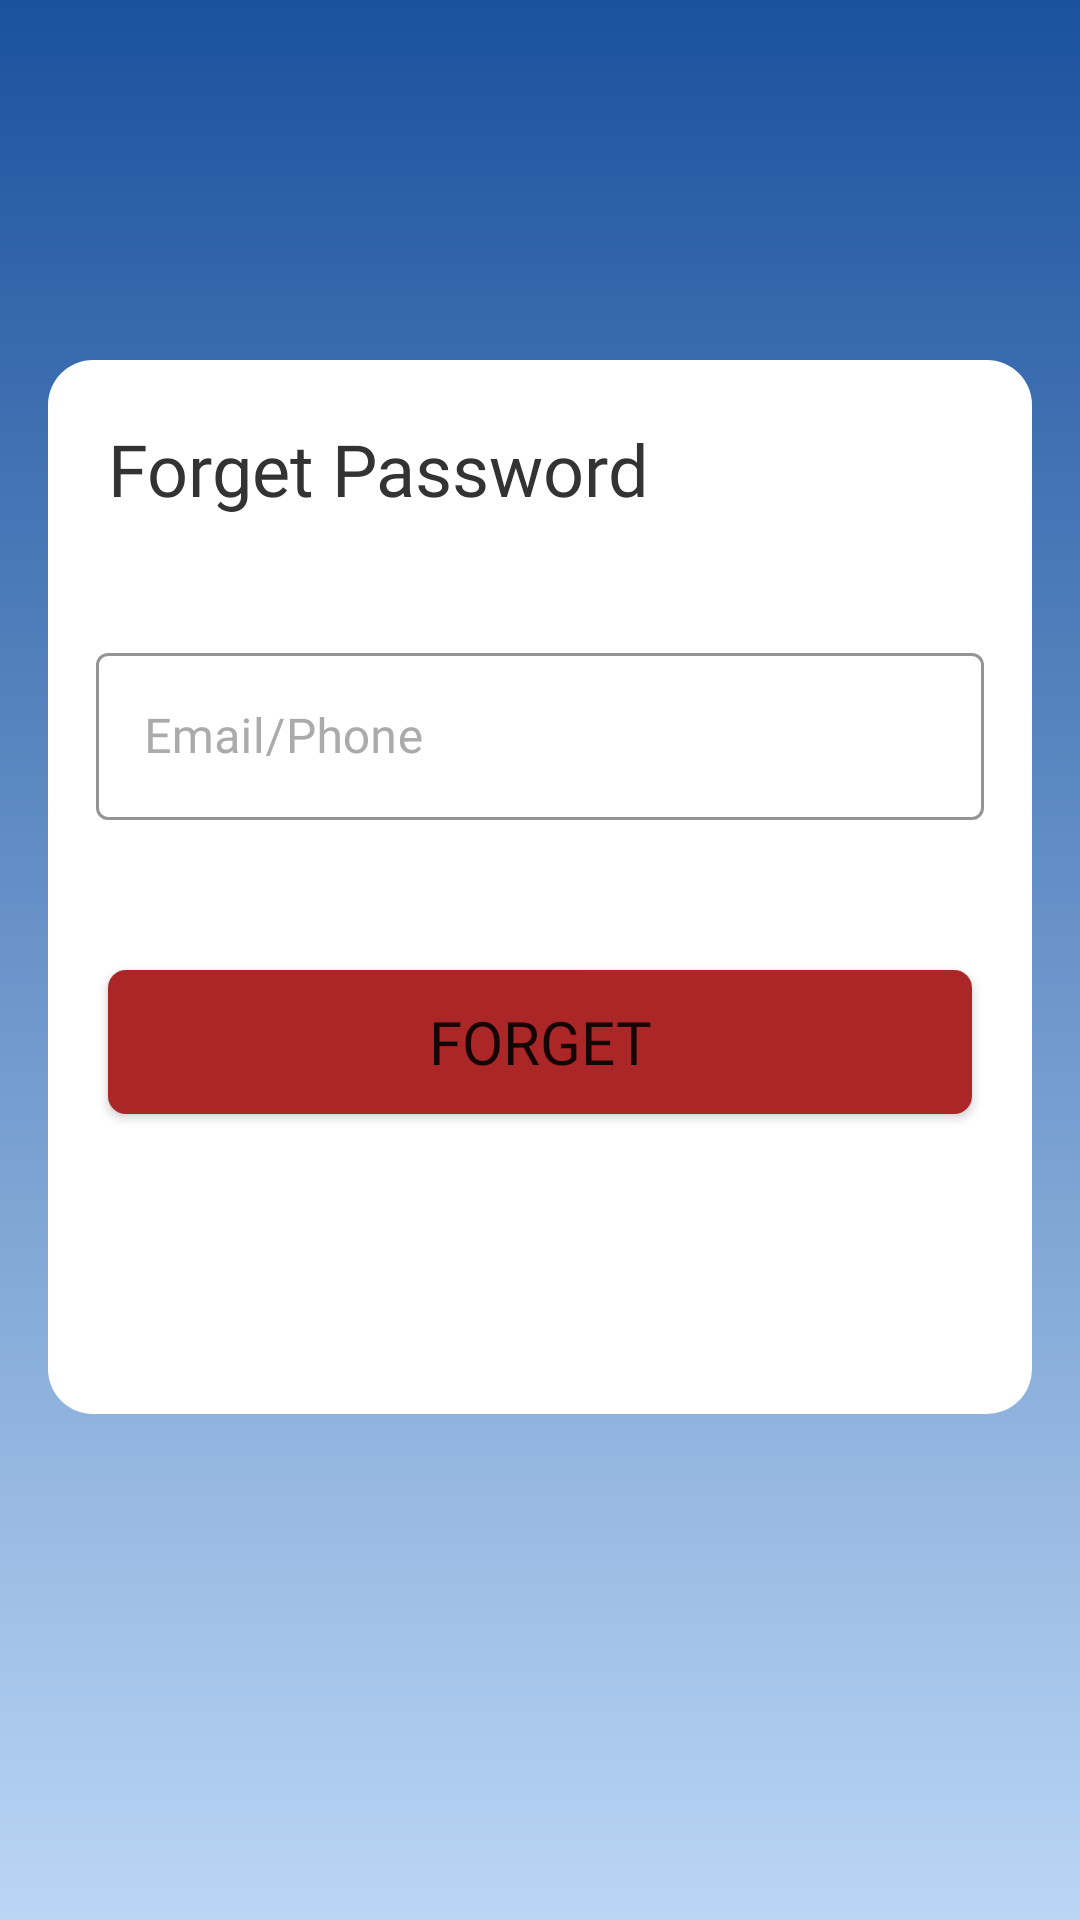

The Android layout XML behind this screen, and the referenced resources:
<!-- AndroidManifest.xml: application theme Theme.Meridean -->
<!-- res/layout/activity_forget_password.xml -->
<?xml version="1.0" encoding="utf-8"?>
<androidx.constraintlayout.widget.ConstraintLayout xmlns:android="http://schemas.android.com/apk/res/android"
    xmlns:app="http://schemas.android.com/apk/res-auto"
    xmlns:tools="http://schemas.android.com/tools"
    android:layout_width="match_parent"
    android:layout_height="match_parent"
    android:background="@drawable/logingradientcolorbg"
    tools:context=".forget_password">

    <LinearLayout
        android:layout_width="match_parent"
        android:layout_height="wrap_content"
        android:layout_marginStart="16dp"
        android:layout_marginTop="120dp"
        android:layout_marginEnd="16dp"
        android:background="@drawable/linearbg"
        android:orientation="vertical"
        app:layout_constraintEnd_toEndOf="parent"
        app:layout_constraintHorizontal_bias="1.0"
        app:layout_constraintStart_toStartOf="parent"
        app:layout_constraintTop_toTopOf="parent">


        <com.google.android.material.textview.MaterialTextView
            android:layout_width="wrap_content"
            android:layout_height="wrap_content"
            android:layout_margin="20dp"
            android:text="Forget Password"
            android:textColor="@color/headingcolor"
            android:textSize="24sp"
            app:fontFamily="@font/oswald" />

        <com.google.android.material.textfield.TextInputLayout
            android:id="@+id/forgetpasswordlayout"

            style="@style/Widget.MaterialComponents.TextInputLayout.OutlinedBox"
            android:layout_width="match_parent"
            android:layout_height="wrap_content"
            android:layout_marginStart="16dp"
            android:layout_marginTop="20dp"
            android:layout_marginEnd="16dp"
            android:hint="Email/Phone"
            android:textColorHint="@color/hinttextcolor"
            app:boxStrokeColor="@color/basecolor"
            app:boxStrokeErrorColor="#EA0606"
            app:hintTextColor="@color/basecolor"

            app:startIconDrawable="@drawable/email_icon"
            app:startIconTint="@color/button_icon_color"
            tools:ignore="MissingConstraints">

            
            <com.google.android.material.textfield.TextInputEditText
                android:id="@+id/forgetemail"
                android:layout_width="match_parent"
                android:layout_height="wrap_content"
                android:fontFamily="@font/poppins"
                android:inputType="textEmailAddress"
                android:textColor="@color/textcolor"
                android:textSize="16sp" />

        </com.google.android.material.textfield.TextInputLayout>


        <Button
            android:id="@+id/forgetbutton"
            android:layout_width="match_parent"
            android:layout_height="wrap_content"
            android:layout_marginStart="20dp"
            android:layout_marginTop="50dp"
            android:layout_marginEnd="20dp"
            android:layout_marginBottom="100dp"
            android:background="@drawable/buttonbg"
            android:backgroundTint="@color/button_icon_color"
            android:fontFamily="@font/oswald"
            android:text="Forget"
            android:textSize="20sp" />

    </LinearLayout>

</androidx.constraintlayout.widget.ConstraintLayout>
<!-- resources referenced by this layout -->
<resources>
  <color name="basecolor">#1b529e</color>
  <color name="button_icon_color">#ab2626</color>
  <color name="headingcolor">#333</color>
  <color name="hinttextcolor">#ACABAB</color>
  <color name="textcolor">#3E3C3C</color>
  <!-- drawable buttonbg (drawable) -->
  <?xml version="1.0" encoding="utf-8"?>
  <shape xmlns:android="http://schemas.android.com/apk/res/android">
  
      <corners
          android:radius="6dp"
          />
      <solid
          android:color="#9A2929"
          />
  
  </shape>
  <!-- drawable linearbg (drawable) -->
  <?xml version="1.0" encoding="utf-8"?>
  <shape xmlns:android="http://schemas.android.com/apk/res/android">
  
     <solid
         android:color="@color/white"
         />
      <corners
          android:radius="15dp"
          />
  </shape>
  <!-- drawable logingradientcolorbg (drawable) -->
  <?xml version="1.0" encoding="utf-8"?>
  <shape xmlns:android="http://schemas.android.com/apk/res/android">
  
      <gradient
          android:startColor="@color/basecolor"
          android:endColor="#bad6f5"
          android:gradientRadius="10dp"
          android:angle="145"
          />
  </shape>
  <style name="Theme.Meridean" parent="Theme.MaterialComponents.DayNight.NoActionBar">
          
          <item name="colorPrimary">@color/button_icon_color</item>
          <item name="colorPrimaryVariant">@color/button_icon_color</item>
          <item name="colorOnPrimary">@color/white</item>
          
          <item name="colorSecondary">@color/teal_200</item>
          <item name="colorSecondaryVariant">@color/teal_700</item>
          <item name="colorOnSecondary">@color/black</item>
          y
          <item name="android:statusBarColor">?attr/colorPrimaryVariant</item>
          
      </style>
  <color name="white">#FFFFFFFF</color>
  <color name="teal_200">#FF03DAC5</color>
  <color name="teal_700">#FF018786</color>
  <color name="black">#FF000000</color>
</resources>
